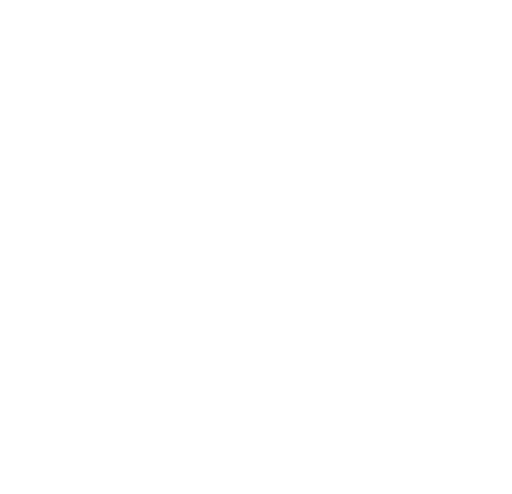
t = 0.00 s
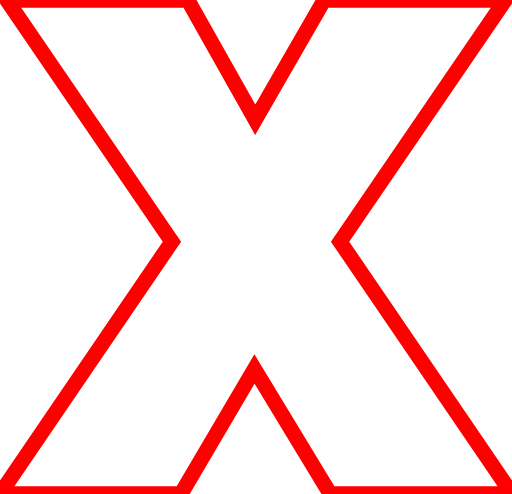
t = 0.75 s
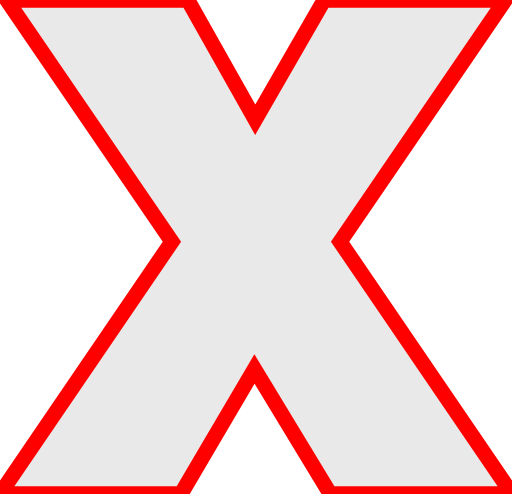
t = 1.75 s
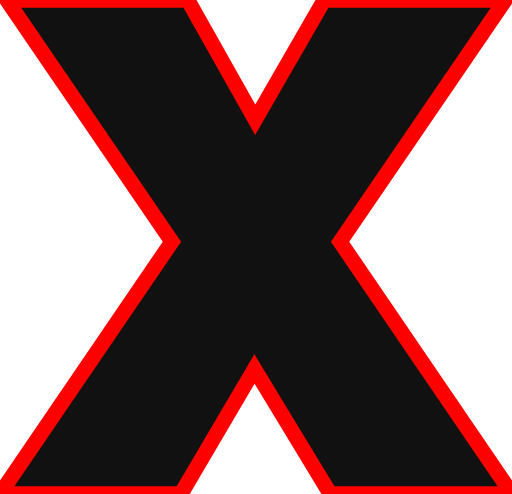
t = 2.50 s
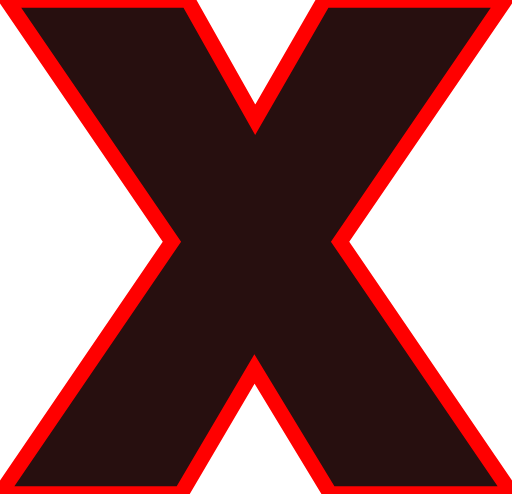
t = 3.13 s
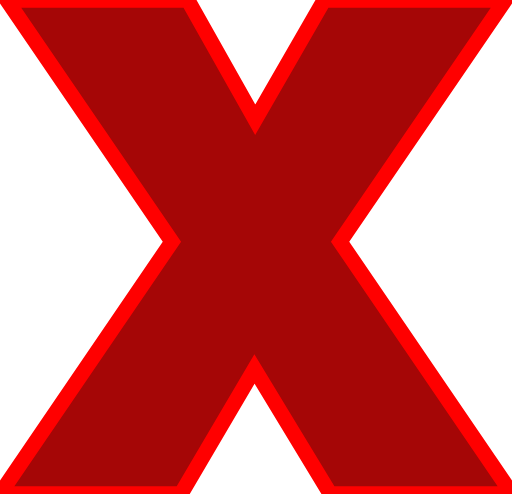
t = 4.38 s

The animated SVG that drew these frames (rendered in a browser with its animation timeline set to each time). Animation: 1 CSS @keyframes rule; one cycle of 5.00 s, repeats indefinitely.

<svg xmlns="http://www.w3.org/2000/svg" viewBox="0 0 67.6 65.2">
  <defs>
    <style>
      #wrap path {
        fill: #ff0000;
        stroke: #ff0000;
        stroke-width: 2px;
        animation: svg 5s ease-in both infinite;
      }
      @keyframes svg {
        0% {
          fill: transparent;
          stroke-dasharray: 2000px;
          stroke-dashoffset: 2000px;
        }
        20%{
          stroke-dashoffset: 0;
        }
        30%{
          fill: transparent;
        }
        50%{
          fill: #111;
        }
      }
    </style>
  </defs>
  <g id="wrap" data-name="wrap all">
    <path class="cls-1" d="M43.6,65.2l-10-16.5L23.9,65.2H0L22.7,31.9.9,0H24.8l8.9,15.8L42.8,0H66.7L44.9,31.9,67.6,65.2Z"/>
  </g>
</svg>